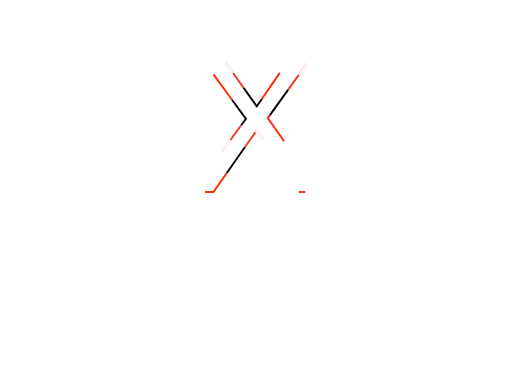
t = 0.00 s
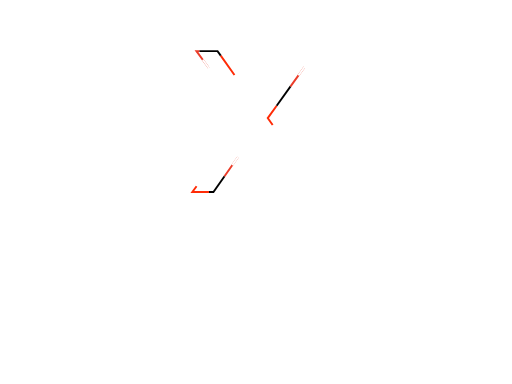
t = 1.00 s
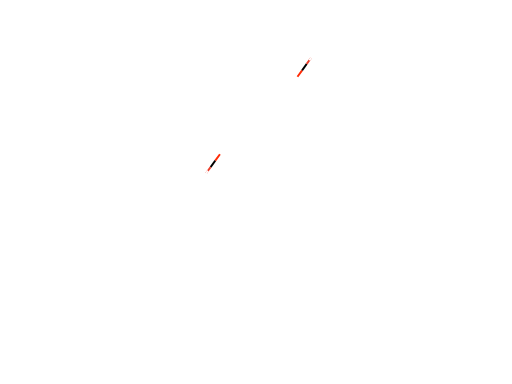
t = 3.00 s
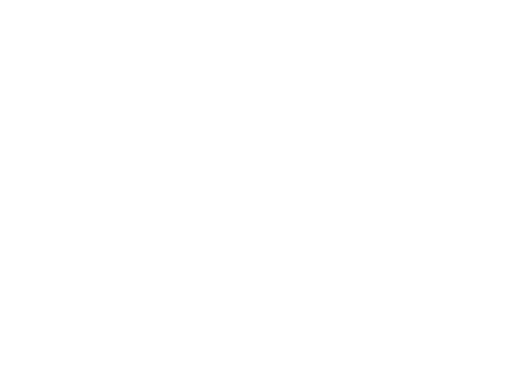
t = 4.00 s
t = 5.00 s: frame unchanged from t = 3.00 s, image omitted
t = 7.00 s: frame unchanged from t = 1.00 s, image omitted

The animated SVG that drew these frames (rendered in a browser with its animation timeline set to each time). Animation: 2 CSS @keyframes rules; one cycle of 8.00 s, repeats indefinitely.

<svg xmlns="http://www.w3.org/2000/svg" xmlns:xlink="http://www.w3.org/1999/xlink" viewBox="0 0 800 600">

<style>


.text--line {
  font-size: 20em;
  font-family: Helvetica;
}

svg {
  position: absolute;
  width: 100%;
  height: 100%;
}

.text-copy {
  fill: none;
  stroke: white;
  stroke-dasharray: 7% 28%;
  stroke-width: 3px;
  -webkit-animation: stroke-offset 8s infinite linear;
          animation: stroke-offset 8s infinite linear;
}
.text-copy:nth-child(1) {
  stroke: #ff2b06;
  stroke-dashoffset: 7%;
}
.text-copy:nth-child(2) {
  stroke: #000000;
  stroke-dashoffset: 14%;
}
.text-copy:nth-child(3) {
  stroke: #Eb3c29;
  stroke-dashoffset: 21%;
}
.text-copy:nth-child(4) {
  stroke: #ffffff;
  stroke-dashoffset: 25%;
}

@-webkit-keyframes stroke-offset {
  50% {
    stroke-dashoffset: 35%;
    stroke-dasharray: 0 87.5%;
  }
}

@keyframes stroke-offset {
  50% {
    stroke-dashoffset: 35%;
    stroke-dasharray: 0 87.5%;
  }
}

</style>
  <symbol id="s-text">
    <text text-anchor="middle"
          x="50%"
          y="50%"
          class="text--line"
          >
      X
    </text>
    
  </symbol>
  
  <g class="g-ants">
    <use xlink:href="#s-text"
      class="text-copy"></use>     
    <use xlink:href="#s-text"
      class="text-copy"></use>     
    <use xlink:href="#s-text"
      class="text-copy"></use>
    <use xlink:href="#s-text"
      class="text-copy"></use>        
  </g>
  
  
</svg>